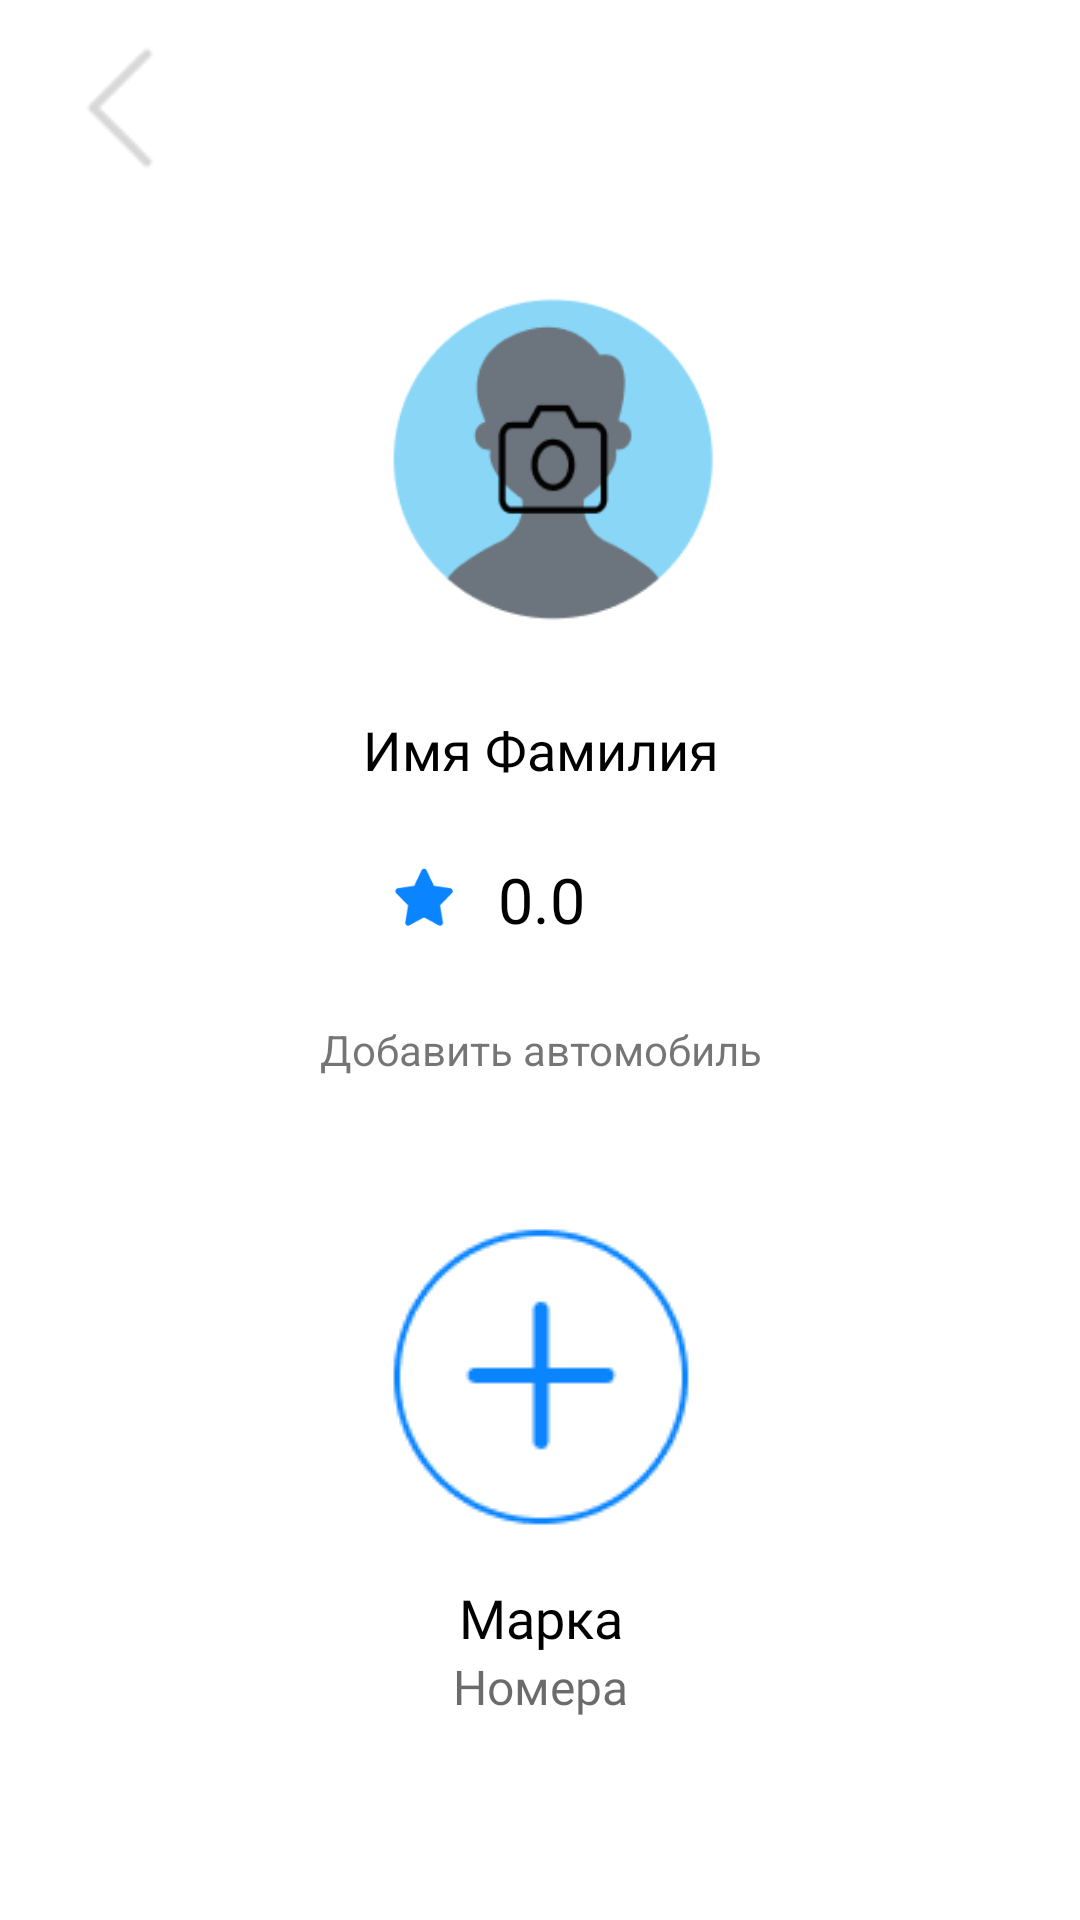

Reconstruct the res/layout file that produces this screen, plus the resources it refers to.
<!-- AndroidManifest.xml: application theme Theme.Taxi_full -->
<!-- res/layout/fragment_profile_driver.xml -->
<?xml version="1.0" encoding="utf-8"?>
<androidx.constraintlayout.widget.ConstraintLayout xmlns:android="http://schemas.android.com/apk/res/android"
    xmlns:app="http://schemas.android.com/apk/res-auto"
    xmlns:tools="http://schemas.android.com/tools"
    android:layout_width="match_parent"
    android:layout_height="match_parent">


    <ImageButton
        android:id="@+id/backProfileDriver"
        android:layout_width="wrap_content"
        android:layout_height="wrap_content"
        app:layout_constraintStart_toStartOf="parent"
        app:layout_constraintTop_toTopOf="parent"
        app:srcCompat="@drawable/circle"
        android:backgroundTint="@color/white"
        android:rotation="180"/>

    <FrameLayout
        android:id="@+id/frameLayout10"
        android:layout_width="413dp"
        android:layout_height="600dp"
        app:layout_constraintBottom_toBottomOf="parent"
        app:layout_constraintEnd_toEndOf="parent"
        app:layout_constraintStart_toStartOf="parent"
        app:layout_constraintTop_toTopOf="parent"
        app:layout_constraintVertical_bias="0.0">

        <ImageView
            android:id="@+id/imageView27"
            android:layout_width="25dp"
            android:layout_height="25dp"
            android:layout_gravity="center"
            android:layout_marginEnd="40dp"
            app:srcCompat="@drawable/star" />

        <TextView
            android:id="@+id/rateProfileDriver"
            android:layout_width="wrap_content"
            android:layout_height="wrap_content"
            android:layout_gravity="center"
            android:fontFamily="@font/roboto_mono_bold"
            android:gravity="center"
            android:text="@string/rate"
            android:textColor="@color/black"
            android:textSize="21sp" />

        <TextView
            android:id="@+id/nameSurnameProfileDriver"
            android:layout_width="wrap_content"
            android:layout_height="wrap_content"
            android:layout_gravity="center"
            android:layout_marginBottom="50dp"
            android:fontFamily="@font/roboto_mono_bold"
            android:gravity="center"
            android:text="@string/name_surname"
            android:textColor="@color/black"
            android:textSize="18sp" />

        <ImageView
            android:id="@+id/imageView26"
            android:layout_width="150dp"
            android:layout_height="150dp"
            android:layout_gravity="center"
            android:layout_marginBottom="150dp"
            app:srcCompat="@drawable/man" />

        <LinearLayout
            android:layout_width="wrap_content"
            android:layout_height="wrap_content"
            android:layout_gravity="center"
            android:layout_marginTop="190dp"
            android:orientation="vertical">

            <ImageButton
                android:id="@+id/imageButton"
                android:layout_width="120dp"
                android:layout_height="120dp"
                android:layout_weight="1"
                android:contentDescription="@string/action_settings"
                app:srcCompat="@drawable/plus" />

            <TextView
                android:id="@+id/car_model_driver_profile"
                android:layout_width="wrap_content"
                android:layout_height="match_parent"
                android:text="Марка"
                android:textSize="18sp"
                android:textColor="@color/black"
                android:gravity="center"
                android:layout_gravity="center_horizontal"
                android:fontFamily="@font/roboto_mono_bold"/>

            <TextView
                android:id="@+id/car_numbers_profile_driver"
                android:layout_width="wrap_content"
                android:layout_height="match_parent"
                android:text="Номера"
                android:textSize="16sp"
                android:textColor="@color/dark_gray"
                android:gravity="center"
                android:layout_gravity="center_horizontal"
                android:fontFamily="@font/roboto_mono_bold"/>

        </LinearLayout>

        <TextView
            android:layout_width="wrap_content"
            android:layout_height="wrap_content"
            android:layout_gravity="center"
            android:layout_marginTop="50dp"
            android:text="Добавить автомобиль" />


    </FrameLayout>

</androidx.constraintlayout.widget.ConstraintLayout>
<!-- resources referenced by this layout -->
<resources>
  <color name="black">#FF000000</color>
  <color name="dark_gray">#94000000</color>
  <color name="white">#FFFFFFFF</color>
  <!-- drawable circle: png bitmap (drawable, 651 bytes) -->
  <!-- drawable man: png bitmap (drawable, 6116 bytes) -->
  <!-- drawable plus: png bitmap (drawable-v24, 15177 bytes) -->
  <!-- drawable star: png bitmap (drawable, 1193 bytes) -->
  <string name="action_settings">Settings</string>
  <string name="name_surname">Имя Фамилия</string>
  <string name="rate">0.0</string>
  <style name="Theme.Taxi_full" parent="Theme.MaterialComponents.Light.DarkActionBar">
          
          <item name="colorPrimary">@color/purple_500</item>
          <item name="colorPrimaryVariant">@color/purple_700</item>
          <item name="colorOnPrimary">@color/white</item>
          
          <item name="colorSecondary">@color/teal_200</item>
          <item name="colorSecondaryVariant">@color/teal_700</item>
          <item name="colorOnSecondary">@color/black</item>
          
          <item name="android:statusBarColor">?attr/colorPrimaryVariant</item>
          
          <item name="android:forceDarkAllowed" tools:targetApi="q">false</item>
      </style>
  <color name="purple_500">#FFFFFFFF</color>
  <color name="purple_700">#FFFFFFFF</color>
  <color name="teal_200">#FF03DAC5</color>
  <color name="teal_700">#FF018786</color>
</resources>
